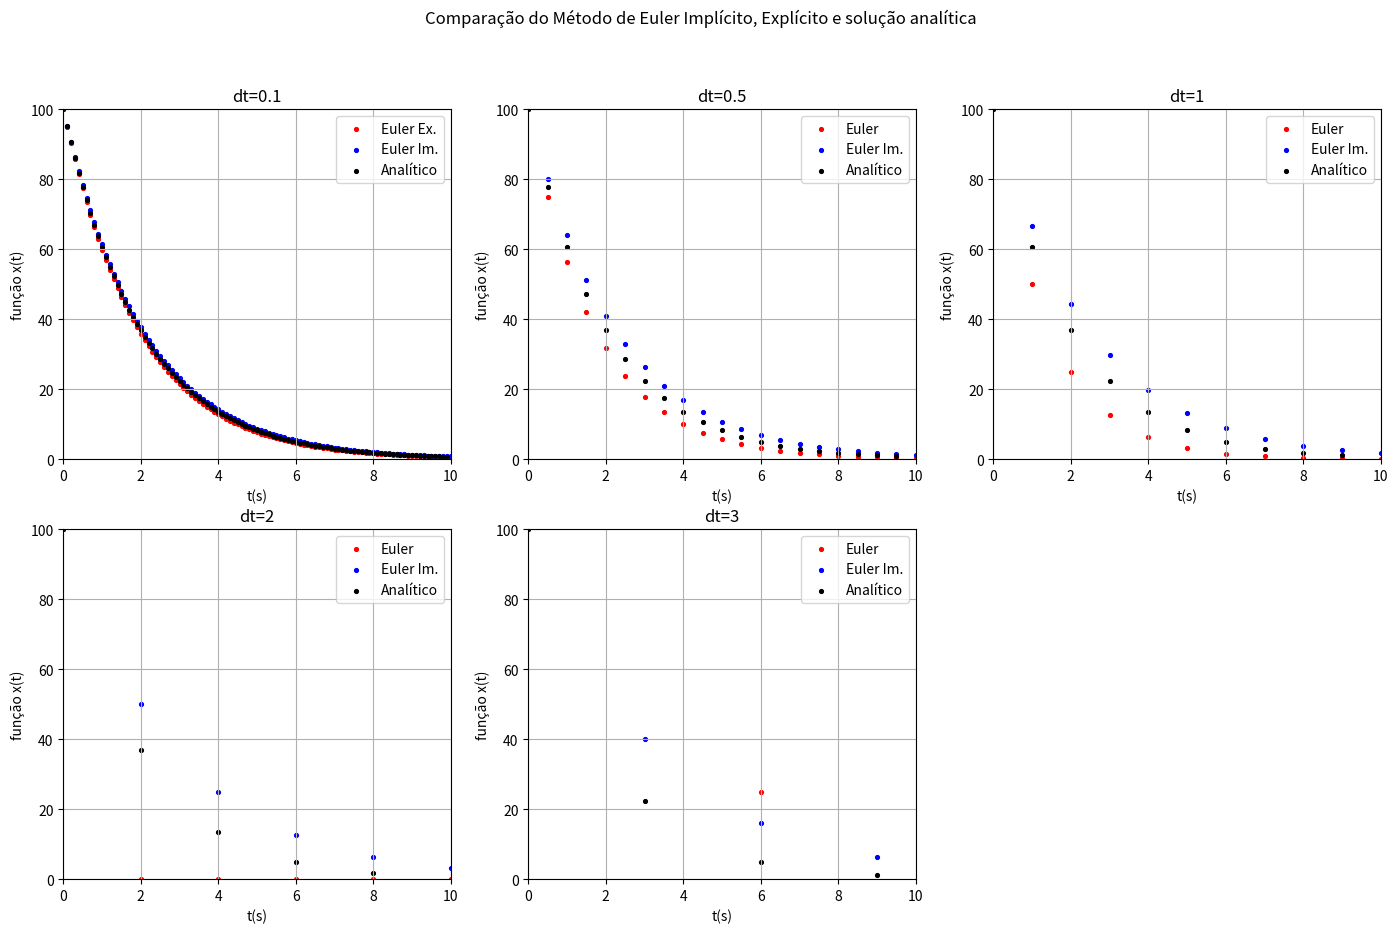

This figure's Python source:
#Método de Euler explícito: decaimento radioativo
# 1 - Faça um programa que calcule a evolução do decaimento radioativo. Use \tau=2, x_0=100 e dt =0.1,  0.5 e 1.
import numpy as np
import matplotlib.pyplot as plt


def met_eulerex(x0, tau, dt, tf):
    '''
    Método de Euler para a resolução de EDO numéricamente.
    Os argumentos dessa função foram criados com base em uma
    EDO, caso a EDO for diferente mude os argumentos e a funcd
    :param x0: valor inicial de x
    :param tau: constante
    :param dt: delta t
    :param tf: tempo final até onde calcular numéricamente
    :return: retorna uma lista com os valores y(x) da solução da EDO
    '''
    funcd = lambda x: -x/tau
    valores = [x0]
    for t in np.arange(0, tf, dt):
        x0 += (funcd(x0))*dt
        valores.append(x0)
    return valores


def met_eulerim(x0, dt, tf, tau):
    '''
    Método de Euler Implícito para plotar a solução de uma EDO.
    a funcd é a EDO depois dos devidos processos matemáticos necessários
    :param x0: valor inicial de x
    :param dt: delta t
    :param tf: tempo final
    :param tau: constante da EDO
    :return: retorna os valores y(x) da solução da EDO
    '''
    funcd = lambda x, t: x/(1+(t/tau))
    val = [x0]
    for t in np.arange(0, tf, dt):
        x0 = funcd(x0, dt)
        val.append(x0)
    return val


def an_decrad(x0, tau, dt, tf):
    x = lambda t: x0*np.exp(-t/tau)
    return x(np.arange(0, tf, dt))


figura = plt.figure(figsize=(17, 10))
plt.subplot(231)
plt.scatter(np.arange(0, 10.1, .1), met_eulerex(100, 2, .1, 10), s=30, c='r', marker='.', label='Euler Ex.')
plt.scatter(np.arange(0, 10.1, .1), met_eulerim(100, .1, 10, 2), s=30, c='b', marker='.', label='Euler Im.')
plt.scatter(np.arange(0, 10, .1), an_decrad(100, 2, .1, 10), s=30, c='k', marker='.', label='Analítico')
plt.xlim(0, 10)
plt.ylim(0, 100)
plt.grid()
plt.xlabel('t(s)')
plt.ylabel('função x(t)')
plt.title('dt=0.1')
plt.legend()
plt.subplot(232)
plt.scatter(np.arange(0, 10.5, .5), met_eulerex(100, 2, .5, 10), s=30, c='r', marker='.', label='Euler')
plt.scatter(np.arange(0, 10.5, .5), met_eulerim(100, .5, 10, 2), s=30, c='b', marker='.', label='Euler Im.')
plt.scatter(np.arange(0, 10, .5), an_decrad(100, 2, .5, 10), s=30, c='k', marker='.', label='Analítico')
plt.xlim(0, 10)
plt.ylim(0, 100)
plt.grid()
plt.xlabel('t(s)')
plt.ylabel('função x(t)')
plt.title('dt=0.5')
plt.legend()
plt.subplot(233)
plt.scatter(np.arange(0, 11), met_eulerex(100, 2, 1, 10), s=30, c='r', marker='.', label='Euler')
plt.scatter(np.arange(0, 11), met_eulerim(100, 1, 10, 2), s=30, c='b', marker='.', label='Euler Im.')
plt.scatter(np.arange(0, 10), an_decrad(100, 2, 1, 10), s=30, c='k', marker='.', label='Analítico')
plt.xlim(0, 10)
plt.ylim(0, 100)
plt.grid()
plt.xlabel('t(s)')
plt.ylabel('função x(t)')
plt.title('dt=1')
plt.legend()
plt.subplot(234)
plt.scatter(np.arange(0, 12, 2), met_eulerex(100, 2, 2, 10), s=30, c='r', marker='.', label='Euler')
plt.scatter(np.arange(0, 12, 2), met_eulerim(100, 2, 10, 2), s=30, c='b', marker='.', label='Euler Im.')
plt.scatter(np.arange(0, 10, 2), an_decrad(100, 2, 2, 10), s=30, c='k', marker='.', label='Analítico')
plt.xlim(0, 10)
plt.ylim(0, 100)
plt.grid()
plt.xlabel('t(s)')
plt.ylabel('função x(t)')
plt.title('dt=2')
plt.legend()
plt.subplot(235)
plt.scatter(np.arange(0, 13, 3), met_eulerex(100, 2, 3, 10), s=30, c='r', marker='.', label='Euler')
plt.scatter(np.arange(0, 13, 3), met_eulerim(100, 3, 10, 2), s=30, c='b', marker='.', label='Euler Im.')
plt.scatter(np.arange(0, 10, 3), an_decrad(100, 2, 3, 10), s=30, c='k', marker='.', label='Analítico')
plt.xlim(0, 10)
plt.ylim(0, 100)
plt.grid()
plt.xlabel('t(s)')
plt.ylabel('função x(t)')
plt.title('dt=3')
plt.legend()
plt.suptitle('Comparação do Método de Euler Implícito, Explícito e solução analítica')
plt.savefig('metodoeuler.png')
#plt.show()
